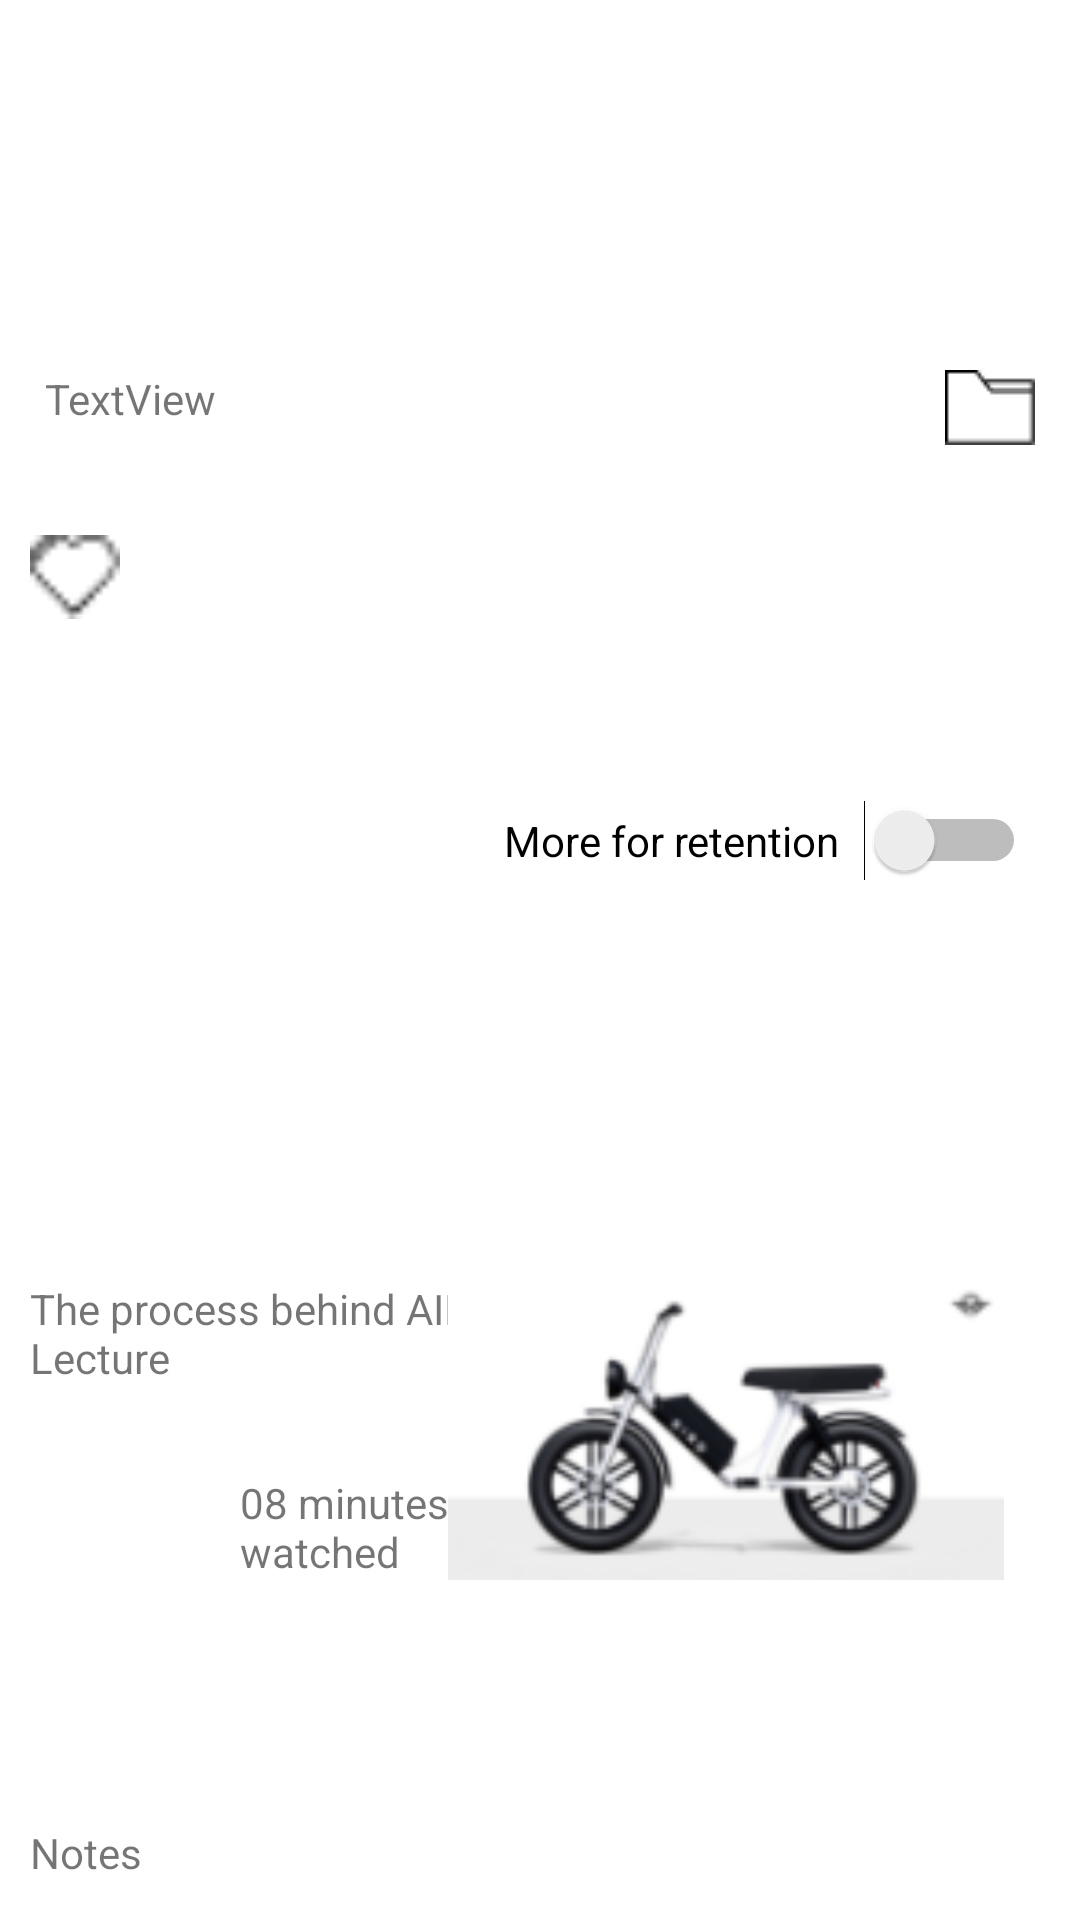

Android layout source for this screen:
<!-- AndroidManifest.xml: application theme AppTheme -->
<!-- res/layout/home_adapter_lay.xml -->
<?xml version="1.0" encoding="utf-8"?>
<androidx.constraintlayout.widget.ConstraintLayout xmlns:android="http://schemas.android.com/apk/res/android"
    xmlns:app="http://schemas.android.com/apk/res-auto"
    xmlns:tools="http://schemas.android.com/tools"
    android:layout_width="match_parent"
    android:layout_height="wrap_content"
    android:background="@color/white"
    android:padding="5dp">

    <TextView
        android:id="@+id/textView5"
        android:layout_width="0dp"
        android:layout_height="wrap_content"
        android:layout_margin="5dp"
        android:layout_marginStart="4dp"
        android:layout_marginTop="16dp"
        android:layout_marginEnd="4dp"
        android:layout_marginBottom="24dp"
        android:drawableRight="@drawable/folder"
        android:padding="5dp"
        android:text="TextView"
        app:layout_constraintBottom_toTopOf="@+id/switch1"
        app:layout_constraintEnd_toEndOf="parent"
        app:layout_constraintStart_toStartOf="parent"
        app:layout_constraintTop_toTopOf="parent"
        tools:text="Artificilal Intelligence" />

    <ImageView
        android:id="@+id/imageView2"
        android:layout_width="30dp"
        android:layout_height="30dp"
        android:layout_marginTop="24dp"
        android:layout_marginBottom="22dp"
        app:layout_constraintBottom_toTopOf="@+id/textView7"
        app:layout_constraintStart_toStartOf="@+id/textView5"
        app:layout_constraintTop_toBottomOf="@+id/textView5"
        app:layout_constraintVertical_bias="0.0"
        app:srcCompat="@drawable/heart" />

    <Switch
        android:id="@+id/switch1"
        android:layout_width="wrap_content"
        android:layout_height="wrap_content"
        android:layout_marginEnd="8dp"
        android:switchPadding="8dp"
        android:layout_marginBottom="25dp"
        android:text="More for retention"
        app:layout_constraintBottom_toTopOf="@+id/imageView3"
        app:layout_constraintEnd_toEndOf="@+id/textView5"
        app:layout_constraintTop_toBottomOf="@+id/textView5" />

    <TextView
        android:id="@+id/textView7"
        android:layout_width="170dp"
        android:layout_height="wrap_content"
        android:layout_marginEnd="12dp"
        android:text="The process behind AIML Lecture "
        app:layout_constraintEnd_toStartOf="@+id/switch1"
        app:layout_constraintHorizontal_bias="0.0"
        app:layout_constraintStart_toStartOf="@+id/imageView2"
        app:layout_constraintTop_toTopOf="@+id/imageView3" />

    <ImageView
        android:id="@+id/imageView3"
        android:layout_width="200dp"
        android:layout_height="100dp"
        app:layout_constraintBottom_toBottomOf="parent"
        app:layout_constraintEnd_toEndOf="@+id/switch1"
        app:layout_constraintTop_toBottomOf="@+id/switch1"
        app:srcCompat="@drawable/bike_samp" />

    <TextView
        android:id="@+id/textView8"
        android:layout_width="wrap_content"
        android:layout_height="wrap_content"
        android:layout_marginBottom="8dp"
        android:text="Notes"
        app:layout_constraintBottom_toBottomOf="parent"
        app:layout_constraintStart_toStartOf="@+id/textView7" />

    <TextView
        android:id="@+id/textView9"
        android:layout_width="100dp"
        android:layout_height="wrap_content"
        android:text="08 minutes watched"
        app:layout_constraintBottom_toBottomOf="@+id/imageView3"
        app:layout_constraintEnd_toEndOf="@+id/textView7" />
</androidx.constraintlayout.widget.ConstraintLayout>
<!-- resources referenced by this layout -->
<resources>
  <color name="white">#ffffff</color>
  <!-- drawable bike_samp: png bitmap (drawable, 13195 bytes) -->
  <!-- drawable folder: png bitmap (drawable, 233 bytes) -->
  <!-- drawable heart: png bitmap (drawable, 221 bytes) -->
  <style name="AppTheme" parent="Theme.AppCompat.Light.NoActionBar">
          
          <item name="colorPrimary">@color/colorPrimary</item>
          <item name="colorPrimaryDark">@color/colorPrimaryDark</item>
          <item name="colorAccent">@color/colorAccent</item>
      </style>
  <color name="colorPrimary">#000000</color>
  <color name="colorPrimaryDark">#000000</color>
  <color name="colorAccent">#000000</color>
</resources>
